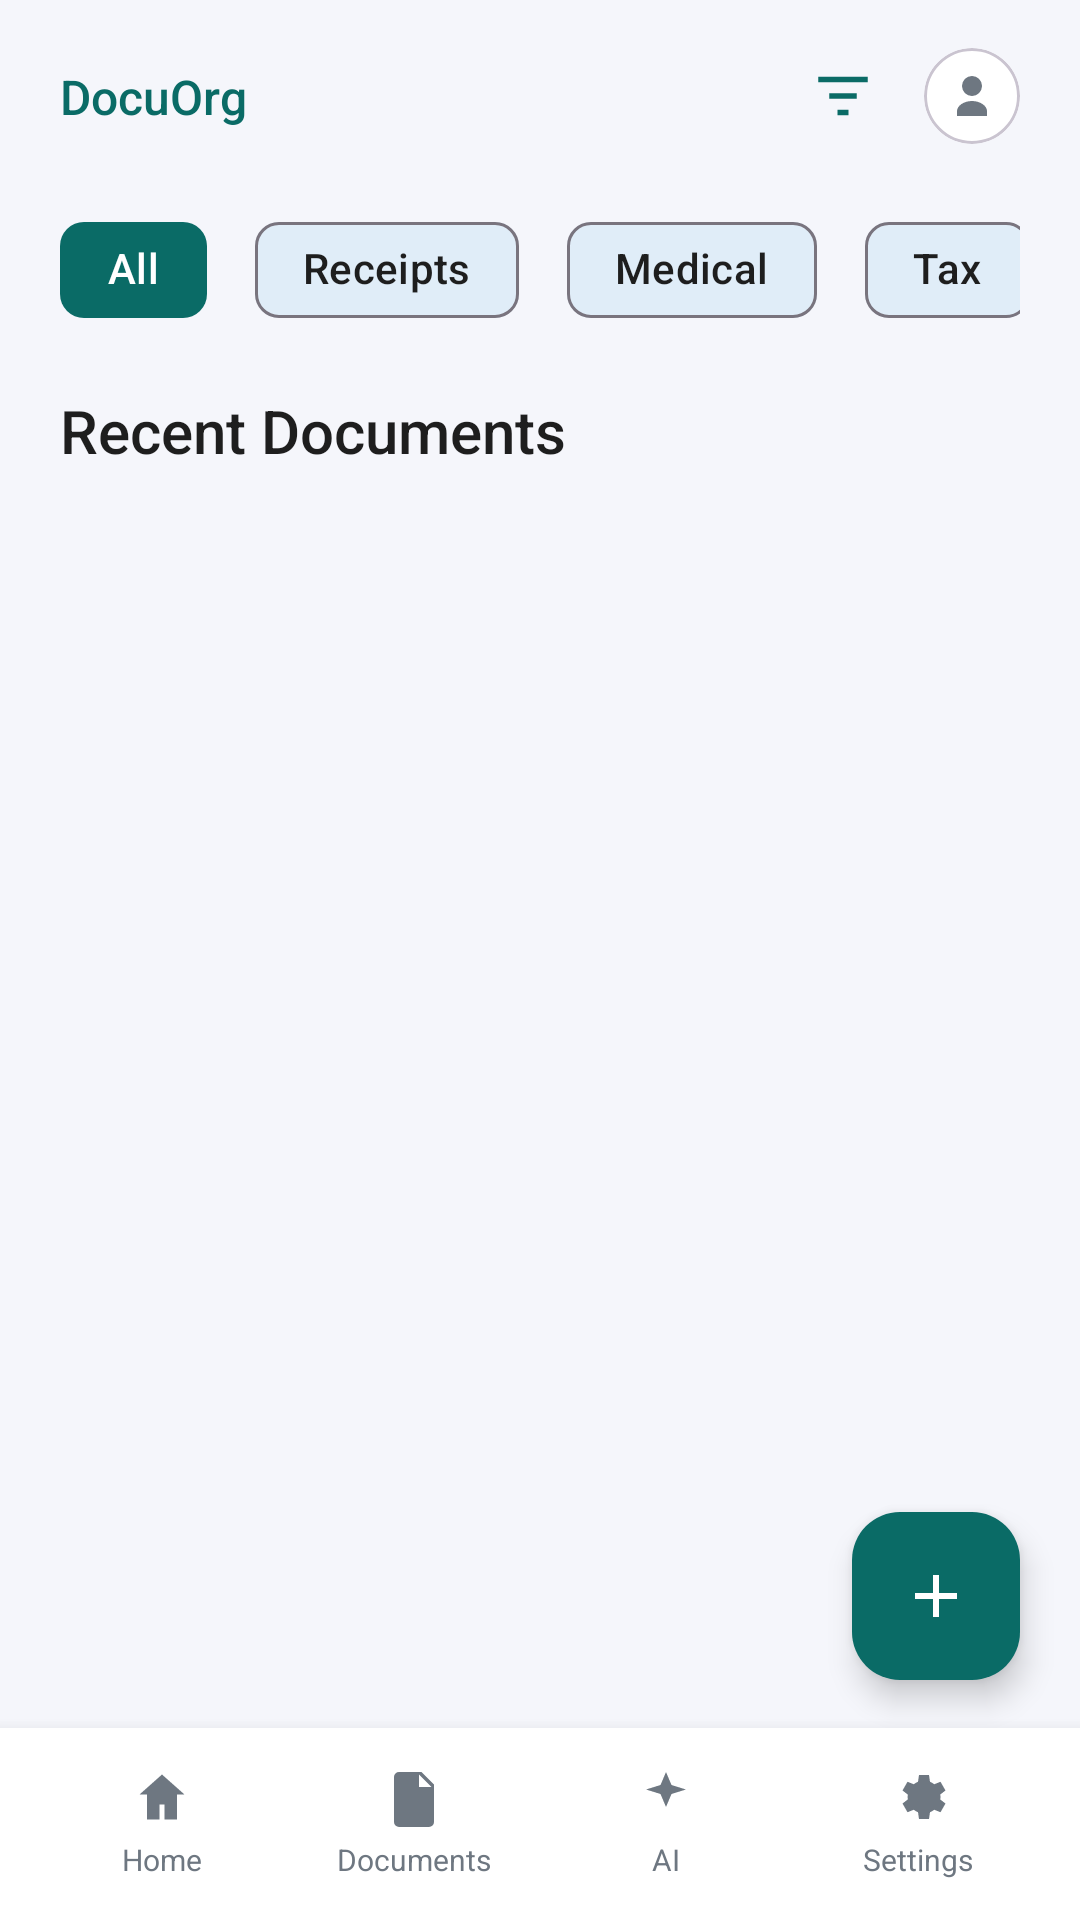

Android layout source for this screen:
<!-- AndroidManifest.xml: application theme Theme.DocuOrg -->
<!-- res/layout/activity_documents.xml -->
<?xml version="1.0" encoding="utf-8"?>
<androidx.constraintlayout.widget.ConstraintLayout xmlns:android="http://schemas.android.com/apk/res/android"
    xmlns:app="http://schemas.android.com/apk/res-auto"
    android:id="@+id/documents_root"
    android:layout_width="match_parent"
    android:layout_height="match_parent"
    android:background="@color/dashboard_background">

    <androidx.constraintlayout.widget.ConstraintLayout
        android:id="@+id/documents_header"
        android:layout_width="0dp"
        android:layout_height="wrap_content"
        android:paddingStart="20dp"
        android:paddingEnd="20dp"
        android:paddingTop="16dp"
        android:paddingBottom="12dp"
        app:layout_constraintEnd_toEndOf="parent"
        app:layout_constraintStart_toStartOf="parent"
        app:layout_constraintTop_toTopOf="parent">

        <TextView
            android:id="@+id/documents_title"
            android:layout_width="wrap_content"
            android:layout_height="wrap_content"
            android:layout_marginStart="0dp"
            android:fontFamily="sans-serif-medium"
            android:text="@string/app_name"
            android:textColor="@color/primary_teal"
            android:textSize="16sp"
            app:layout_constraintStart_toStartOf="parent"
            app:layout_constraintTop_toTopOf="parent"
            app:layout_constraintBottom_toBottomOf="parent" />

        <ImageView
            android:id="@+id/documents_filter"
            android:layout_width="22dp"
            android:layout_height="22dp"
            android:layout_marginEnd="16dp"
            android:contentDescription="@string/filter_content_description"
            android:src="@drawable/ic_filter"
            app:tint="@color/primary_teal"
            app:layout_constraintEnd_toStartOf="@id/documents_profile"
            app:layout_constraintTop_toTopOf="@id/documents_profile"
            app:layout_constraintBottom_toBottomOf="@id/documents_profile" />

        <com.google.android.material.card.MaterialCardView
            android:id="@+id/documents_profile"
            android:layout_width="32dp"
            android:layout_height="32dp"
            app:cardBackgroundColor="@color/card_background"
            app:cardCornerRadius="16dp"
            app:cardElevation="0dp"
            app:layout_constraintEnd_toEndOf="parent"
            app:layout_constraintTop_toTopOf="parent"
            app:layout_constraintBottom_toBottomOf="parent">

            <ImageView
                android:layout_width="match_parent"
                android:layout_height="match_parent"
                android:contentDescription="@string/profile_content_description"
                android:padding="6dp"
                android:src="@drawable/ic_user"
                app:tint="@color/text_secondary" />
        </com.google.android.material.card.MaterialCardView>
    </androidx.constraintlayout.widget.ConstraintLayout>

    <androidx.constraintlayout.widget.ConstraintLayout
        android:id="@+id/documents_content"
        android:layout_width="0dp"
        android:layout_height="0dp"
        android:paddingStart="20dp"
        android:paddingEnd="20dp"
        android:paddingBottom="24dp"
        app:layout_constraintTop_toBottomOf="@id/documents_header"
        app:layout_constraintBottom_toTopOf="@id/bottom_nav"
        app:layout_constraintStart_toStartOf="parent"
        app:layout_constraintEnd_toEndOf="parent">

        <HorizontalScrollView
            android:id="@+id/documents_filters_scroll"
            android:layout_width="0dp"
            android:layout_height="wrap_content"
            android:layout_marginTop="6dp"
            android:overScrollMode="never"
            android:scrollbars="none"
            app:layout_constraintTop_toTopOf="parent"
            app:layout_constraintStart_toStartOf="parent"
            app:layout_constraintEnd_toEndOf="parent">

            <com.google.android.material.chip.ChipGroup
                android:id="@+id/documents_filters"
                android:layout_width="wrap_content"
                android:layout_height="wrap_content"
                app:singleLine="true"
                app:singleSelection="true"
                app:selectionRequired="true">

                <com.google.android.material.chip.Chip
                    android:id="@+id/filter_all"
                    android:layout_width="wrap_content"
                    android:layout_height="wrap_content"
                    android:checkable="true"
                    android:checked="true"
                    android:text="@string/filter_all"
                    android:textColor="@color/white"
                    app:checkedIconVisible="false"
                    app:chipBackgroundColor="@color/primary_teal" />

                <com.google.android.material.chip.Chip
                    android:id="@+id/filter_receipts"
                    android:layout_width="wrap_content"
                    android:layout_height="wrap_content"
                    android:layout_marginStart="8dp"
                    android:checkable="true"
                    android:text="@string/filter_receipts"
                    android:textColor="@color/text_primary"
                    app:checkedIconVisible="false"
                    app:chipBackgroundColor="@color/chip_selected_bg" />

                <com.google.android.material.chip.Chip
                    android:id="@+id/filter_medical"
                    android:layout_width="wrap_content"
                    android:layout_height="wrap_content"
                    android:layout_marginStart="8dp"
                    android:checkable="true"
                    android:text="@string/filter_medical"
                    android:textColor="@color/text_primary"
                    app:checkedIconVisible="false"
                    app:chipBackgroundColor="@color/chip_selected_bg" />

                <com.google.android.material.chip.Chip
                    android:id="@+id/filter_tax"
                    android:layout_width="wrap_content"
                    android:layout_height="wrap_content"
                    android:layout_marginStart="8dp"
                    android:checkable="true"
                    android:text="@string/filter_tax"
                    android:textColor="@color/text_primary"
                    app:checkedIconVisible="false"
                    app:chipBackgroundColor="@color/chip_selected_bg" />

                <com.google.android.material.chip.Chip
                    android:id="@+id/filter_personal"
                    android:layout_width="wrap_content"
                    android:layout_height="wrap_content"
                    android:layout_marginStart="8dp"
                    android:checkable="true"
                    android:text="@string/filter_personal"
                    android:textColor="@color/text_primary"
                    app:checkedIconVisible="false"
                    app:chipBackgroundColor="@color/chip_selected_bg" />
            </com.google.android.material.chip.ChipGroup>
        </HorizontalScrollView>

        <androidx.constraintlayout.widget.ConstraintLayout
            android:id="@+id/documents_section_header"
            android:layout_width="0dp"
            android:layout_height="wrap_content"
            android:layout_marginTop="16dp"
            app:layout_constraintTop_toBottomOf="@id/documents_filters_scroll"
            app:layout_constraintStart_toStartOf="parent"
            app:layout_constraintEnd_toEndOf="parent">

            <TextView
                android:id="@+id/recent_documents_title"
                android:layout_width="wrap_content"
                android:layout_height="wrap_content"
                android:fontFamily="sans-serif-medium"
                android:text="@string/recent_documents_title"
                android:textColor="@color/text_primary"
                android:textSize="20sp"
                app:layout_constraintStart_toStartOf="parent"
                app:layout_constraintTop_toTopOf="parent" />
        </androidx.constraintlayout.widget.ConstraintLayout>

        <androidx.recyclerview.widget.RecyclerView
            android:id="@+id/documents_recycler"
            android:layout_width="0dp"
            android:layout_height="0dp"
            android:layout_marginTop="16dp"
            android:clipToPadding="false"
            android:paddingBottom="16dp"
            app:layout_constraintTop_toBottomOf="@id/documents_section_header"
            app:layout_constraintBottom_toBottomOf="parent"
            app:layout_constraintStart_toStartOf="parent"
            app:layout_constraintEnd_toEndOf="parent" />

        <TextView
            android:id="@+id/documents_empty"
            android:layout_width="wrap_content"
            android:layout_height="wrap_content"
            android:text="@string/no_documents_yet"
            android:textColor="@color/text_secondary"
            android:textSize="14sp"
            android:visibility="gone"
            app:layout_constraintTop_toBottomOf="@id/documents_section_header"
            app:layout_constraintBottom_toBottomOf="parent"
            app:layout_constraintStart_toStartOf="parent"
            app:layout_constraintEnd_toEndOf="parent" />
    </androidx.constraintlayout.widget.ConstraintLayout>

    <com.google.android.material.floatingactionbutton.FloatingActionButton
        android:id="@+id/documents_fab"
        android:layout_width="wrap_content"
        android:layout_height="wrap_content"
        android:layout_marginEnd="20dp"
        android:layout_marginBottom="16dp"
        android:contentDescription="@string/add_document"
        android:src="@drawable/ic_add"
        app:backgroundTint="@color/primary_teal"
        app:layout_constraintBottom_toTopOf="@id/bottom_nav"
        app:layout_constraintEnd_toEndOf="parent"
        app:tint="@color/white" />

    <include
        android:id="@+id/bottom_nav"
        layout="@layout/bottom_navigation"
        android:layout_width="0dp"
        android:layout_height="64dp"
        app:layout_constraintBottom_toBottomOf="parent"
        app:layout_constraintEnd_toEndOf="parent"
        app:layout_constraintStart_toStartOf="parent" />
</androidx.constraintlayout.widget.ConstraintLayout>
<!-- res/layout/bottom_navigation.xml (included above) -->
<?xml version="1.0" encoding="utf-8"?>
<LinearLayout xmlns:android="http://schemas.android.com/apk/res/android"
    xmlns:app="http://schemas.android.com/apk/res-auto"
    android:id="@+id/bottom_nav_root"
    android:layout_width="match_parent"
    android:layout_height="64dp"
    android:background="@color/card_background"
    android:elevation="8dp"
    android:gravity="center"
    android:orientation="horizontal"
    android:paddingStart="12dp"
    android:paddingEnd="12dp">

    <LinearLayout
        android:id="@+id/nav_home_item"
        android:layout_width="0dp"
        android:layout_height="wrap_content"
        android:layout_weight="1"
        android:clickable="true"
        android:focusable="true"
        android:gravity="center"
        android:orientation="vertical">

        <ImageView
            android:id="@+id/nav_home_icon"
            android:layout_width="20dp"
            android:layout_height="20dp"
            android:contentDescription="@string/nav_home"
            android:src="@drawable/ic_nav_home"
            app:tint="@color/text_secondary" />

        <TextView
            android:id="@+id/nav_home_label"
            android:layout_width="wrap_content"
            android:layout_height="wrap_content"
            android:layout_marginTop="4dp"
            android:text="@string/nav_home"
            android:textColor="@color/text_secondary"
            android:textSize="10sp" />
    </LinearLayout>

    <LinearLayout
        android:id="@+id/nav_documents_item"
        android:layout_width="0dp"
        android:layout_height="wrap_content"
        android:layout_weight="1"
        android:clickable="true"
        android:focusable="true"
        android:gravity="center"
        android:orientation="vertical">

        <ImageView
            android:id="@+id/nav_documents_icon"
            android:layout_width="20dp"
            android:layout_height="20dp"
            android:contentDescription="@string/nav_documents"
            android:src="@drawable/ic_nav_docs"
            app:tint="@color/text_secondary" />

        <TextView
            android:id="@+id/nav_documents_label"
            android:layout_width="wrap_content"
            android:layout_height="wrap_content"
            android:layout_marginTop="4dp"
            android:text="@string/nav_documents"
            android:textColor="@color/text_secondary"
            android:textSize="10sp" />
    </LinearLayout>

    <LinearLayout
        android:id="@+id/nav_ai_item"
        android:layout_width="0dp"
        android:layout_height="wrap_content"
        android:layout_weight="1"
        android:clickable="true"
        android:focusable="true"
        android:gravity="center"
        android:orientation="vertical">

        <ImageView
            android:id="@+id/nav_ai_icon"
            android:layout_width="20dp"
            android:layout_height="20dp"
            android:contentDescription="@string/nav_ai"
            android:src="@drawable/ic_nav_ai"
            app:tint="@color/text_secondary" />

        <TextView
            android:id="@+id/nav_ai_label"
            android:layout_width="wrap_content"
            android:layout_height="wrap_content"
            android:layout_marginTop="4dp"
            android:text="@string/nav_ai"
            android:textColor="@color/text_secondary"
            android:textSize="10sp" />
    </LinearLayout>

    <LinearLayout
        android:id="@+id/nav_settings_item"
        android:layout_width="0dp"
        android:layout_height="wrap_content"
        android:layout_weight="1"
        android:clickable="true"
        android:focusable="true"
        android:gravity="center"
        android:orientation="vertical">

        <ImageView
            android:id="@+id/nav_settings_icon"
            android:layout_width="20dp"
            android:layout_height="20dp"
            android:contentDescription="@string/nav_settings"
            android:src="@drawable/ic_nav_settings"
            app:tint="@color/text_secondary" />

        <TextView
            android:id="@+id/nav_settings_label"
            android:layout_width="wrap_content"
            android:layout_height="wrap_content"
            android:layout_marginTop="4dp"
            android:text="@string/nav_settings"
            android:textColor="@color/text_secondary"
            android:textSize="10sp" />
    </LinearLayout>
</LinearLayout>
<!-- resources referenced by this layout -->
<resources>
  <color name="card_background">#FFFFFFFF</color>
  <color name="chip_selected_bg">#E0EDF8</color>
  <color name="dashboard_background">#F5F6FB</color>
  <color name="primary_teal">#0A6B66</color>
  <color name="text_primary">#1E1E1E</color>
  <color name="text_secondary">#6E7781</color>
  <color name="white">#FFFFFFFF</color>
  <!-- drawable ic_add (drawable) -->
  <?xml version="1.0" encoding="utf-8"?>
  <vector xmlns:android="http://schemas.android.com/apk/res/android"
      android:width="24dp"
      android:height="24dp"
      android:viewportWidth="24"
      android:viewportHeight="24">
      <path
          android:fillColor="#FFFFFFFF"
          android:pathData="M19,11H13V5h-2v6H5v2h6v6h2v-6h6v-2z" />
  </vector>
  <!-- drawable ic_filter (drawable) -->
  <?xml version="1.0" encoding="utf-8"?>
  <vector xmlns:android="http://schemas.android.com/apk/res/android"
      android:width="24dp"
      android:height="24dp"
      android:viewportWidth="24"
      android:viewportHeight="24">
      <path
          android:fillColor="#FF000000"
          android:pathData="M3,5h18v2H3z" />
      <path
          android:fillColor="#FF000000"
          android:pathData="M7,11h10v2H7z" />
      <path
          android:fillColor="#FF000000"
          android:pathData="M10,17h4v2h-4z" />
  </vector>
  <!-- drawable ic_nav_ai (drawable) -->
  <?xml version="1.0" encoding="utf-8"?>
  <vector xmlns:android="http://schemas.android.com/apk/res/android"
      android:width="24dp"
      android:height="24dp"
      android:viewportWidth="24"
      android:viewportHeight="24">
      <path
          android:fillColor="#FF1E1E1E"
          android:pathData="M12,2l2.2,5.2L20,9l-5.8,1.8L12,16l-2.2,-5.2L4,9l5.8,-1.8L12,2z" />
  </vector>
  <!-- drawable ic_nav_docs (drawable) -->
  <?xml version="1.0" encoding="utf-8"?>
  <vector xmlns:android="http://schemas.android.com/apk/res/android"
      android:width="24dp"
      android:height="24dp"
      android:viewportWidth="24"
      android:viewportHeight="24">
      <path
          android:fillColor="#FF1E1E1E"
          android:pathData="M6,2h9l5,5v15a2,2 0,0 1,-2 2H6a2,2 0,0 1,-2 -2V4a2,2 0,0 1,2 -2zm8,1v5h5" />
  </vector>
  <!-- drawable ic_nav_home (drawable) -->
  <?xml version="1.0" encoding="utf-8"?>
  <vector xmlns:android="http://schemas.android.com/apk/res/android"
      android:width="24dp"
      android:height="24dp"
      android:viewportWidth="24"
      android:viewportHeight="24">
      <path
          android:fillColor="#FF1E1E1E"
          android:pathData="M12,3l9,8h-3v10h-5v-6H11v6H6V11H3l9,-8z" />
  </vector>
  <!-- drawable ic_user (drawable) -->
  <?xml version="1.0" encoding="utf-8"?>
  <vector xmlns:android="http://schemas.android.com/apk/res/android"
      android:width="24dp"
      android:height="24dp"
      android:viewportWidth="24"
      android:viewportHeight="24">
      <path
          android:fillColor="#FF1E1E1E"
          android:pathData="M12,12a4,4 0,1 0,-4 -4,4 4,0 0,0 4 4zm0,2c-3.33,0 -6,2 -6,4v2h12v-2c0,-2 -2.67,-4 -6,-4z" />
  </vector>
  <string name="add_document">Add document</string>
  <string name="app_name">DocuOrg</string>
  <string name="filter_all">All</string>
  <string name="filter_content_description">Filter</string>
  <string name="filter_medical">Medical</string>
  <string name="filter_personal">Personal</string>
  <string name="filter_receipts">Receipts</string>
  <string name="filter_tax">Tax</string>
  <string name="nav_ai">AI</string>
  <string name="nav_documents">Documents</string>
  <string name="nav_home">Home</string>
  <string name="nav_settings">Settings</string>
  <string name="no_documents_yet">No documents yet</string>
  <string name="profile_content_description">Profile</string>
  <string name="recent_documents_title">Recent Documents</string>
  <style name="Theme.DocuOrg" parent="Base.Theme.DocuOrg" />
  <style name="Base.Theme.DocuOrg" parent="Theme.Material3.DayNight.NoActionBar">
          
          
      </style>
</resources>
